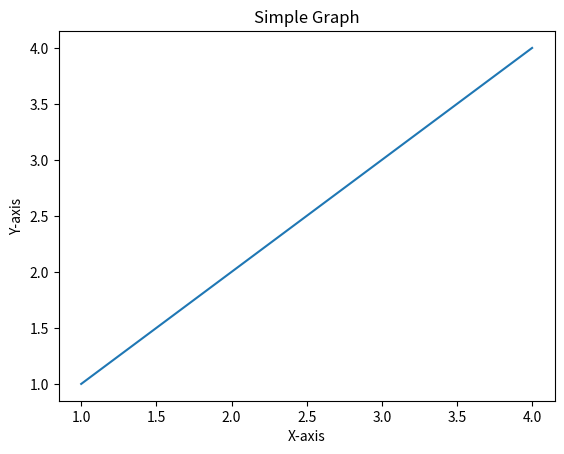

The matplotlib source for this figure:
import matplotlib.pyplot as plt

x = [1, 2, 3, 4]       # X-axis values
y = [1, 2, 3, 4]   # Y-axis values

plt.plot(x, y)         # Line graph बनाना
plt.xlabel("X-axis")   # X-axis का नाम
plt.ylabel("Y-axis")   # Y-axis का नाम
plt.title("Simple Graph")  # ग्राफ का title
plt.show()             # ग्राफ को display करना

